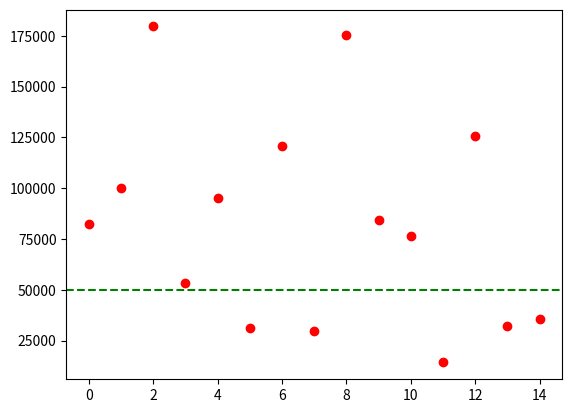

Reproduce this figure in Python.
import numpy as np
import matplotlib.pyplot as plt

size = 15
houses = np.random.randint(100, 300, size)
prices = np.random.randint(3000000, 20000000, size)
avg_prices = [round(prices[i]/houses[i]) for i in range(len(prices))]
print(f'Стоимость квадратного метра домов: {avg_prices}')

sorted = []
for i in range(len(avg_prices)):
    if (avg_prices[i] < 50000):
        sorted.append(avg_prices[i])

sorted.sort()
print(f'Подходящие дома: {sorted}')        

plt.axhline(y = 50000, color = 'g', linestyle = '--')
plt.plot(avg_prices, 'ro')

plt.show()
